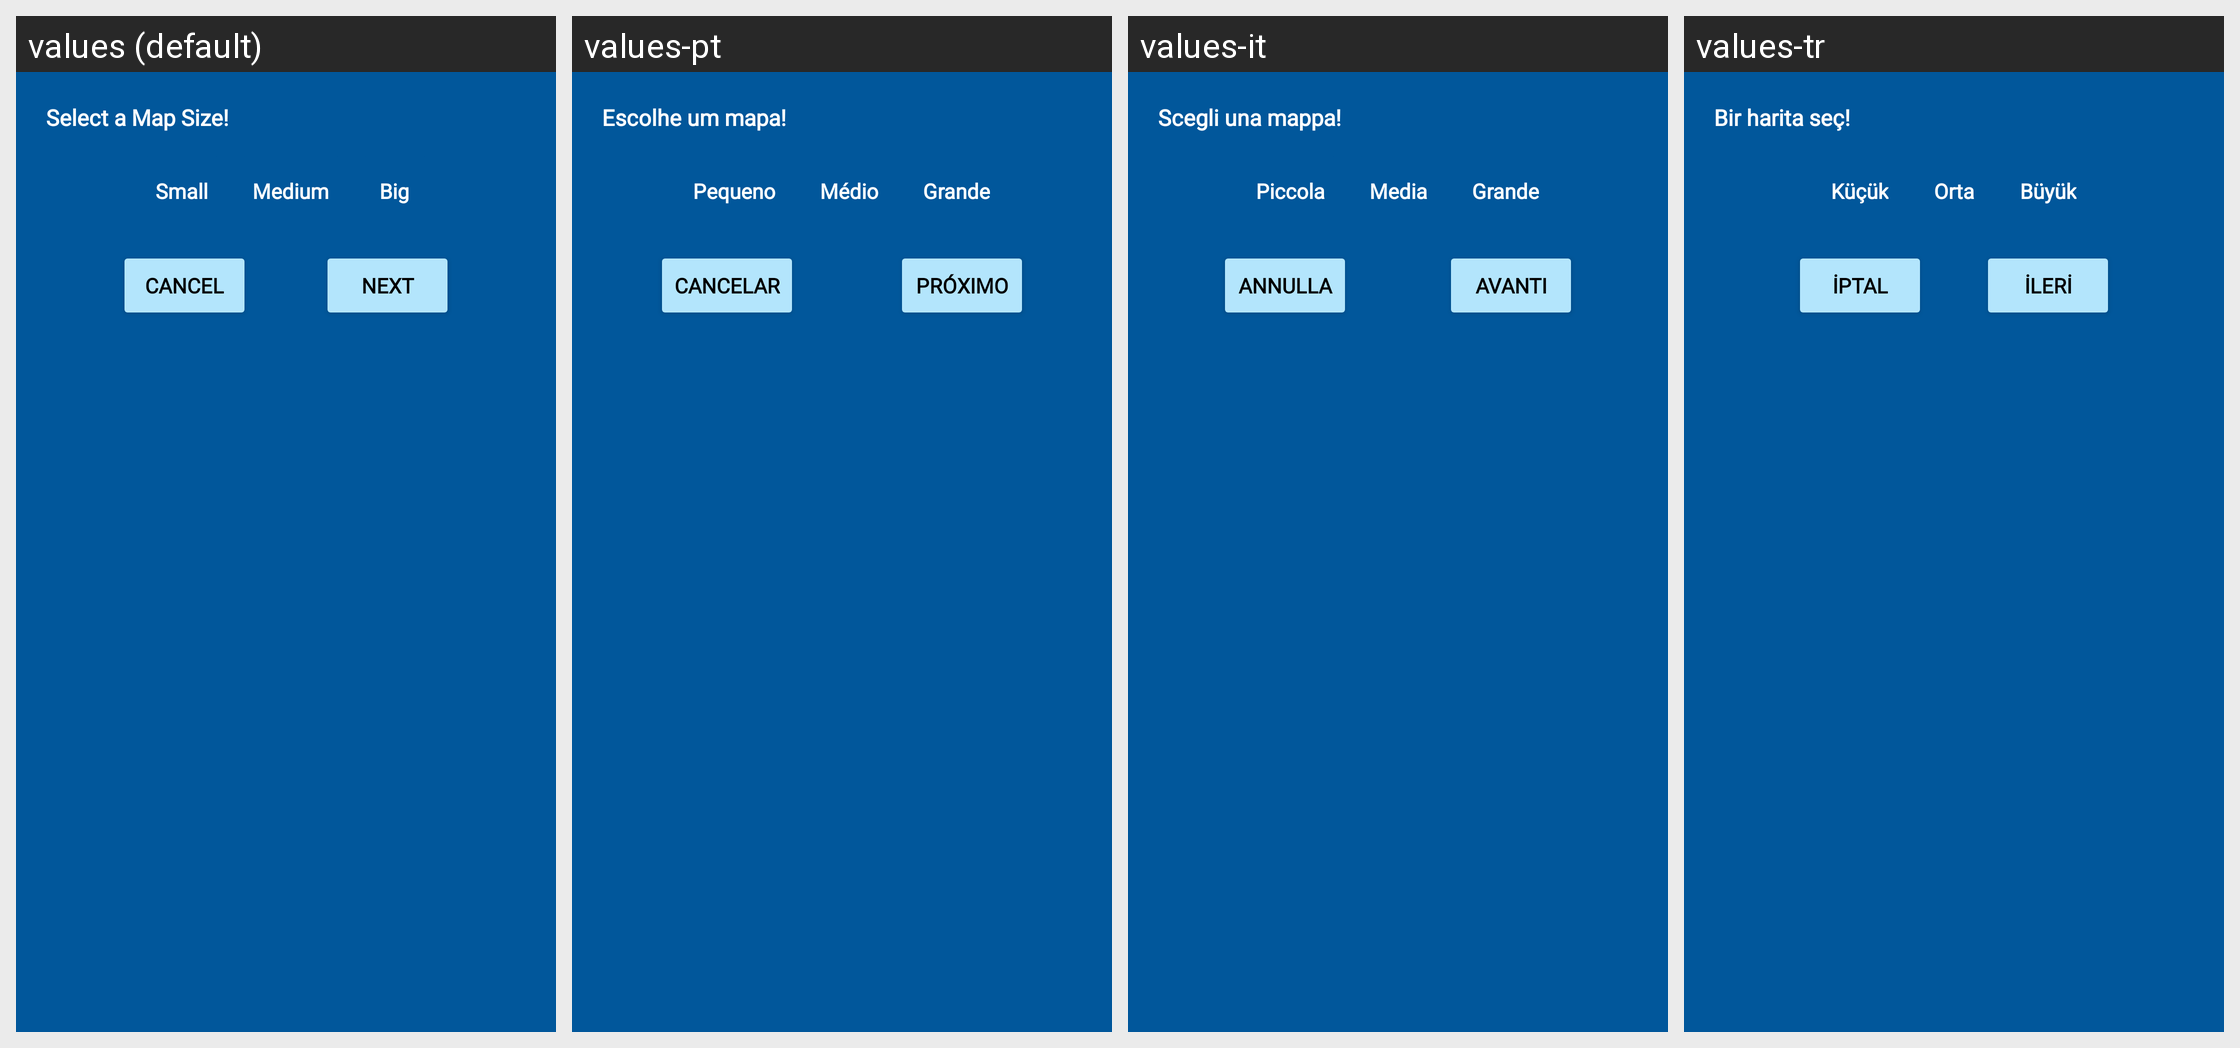

The same Android screen rendered under several of its app's locales, left to right. List the strings drawn on it with the default value and each locale's translation.
Android screen res/layout/snake_map_size_dialog.xml rendered under 4 locales, left to right: values (default), values-pt, values-it, values-tr. Device: Nexus 5 (rendered at 1080×1920; each locale shown at half size, 540×960, under a caption strip naming it); theme Theme.ClassicGames.
Other locales in the repository, not shown: values-de, values-es, values-fr, values-ja, values-ko, values-nl, values-pl, values-pt-rBR, values-ru, values-zh-rCN.
Strings drawn on this screen, with the default value and each locale's value (text and hints the layout hard-codes, and strings that could not be matched under every locale, appear in the picture but are not listed):

snake_select_map_size
  values: Select a Map Size!
  values-pt: Escolhe um mapa!
  values-it: Scegli una mappa!
  values-tr: Bir harita seç!

small
  values: Small
  values-pt: Pequeno
  values-it: Piccola
  values-tr: Küçük

medium
  values: Medium
  values-pt: Médio
  values-it: Media
  values-tr: Orta

big
  values: Big
  values-pt: Grande
  values-it: Grande
  values-tr: Büyük

next
  values: Next
  values-pt: Próximo
  values-it: Avanti
  values-tr: İleri

cancel
  values: Cancel
  values-pt: Cancelar
  values-it: Annulla
  values-tr: İptal
